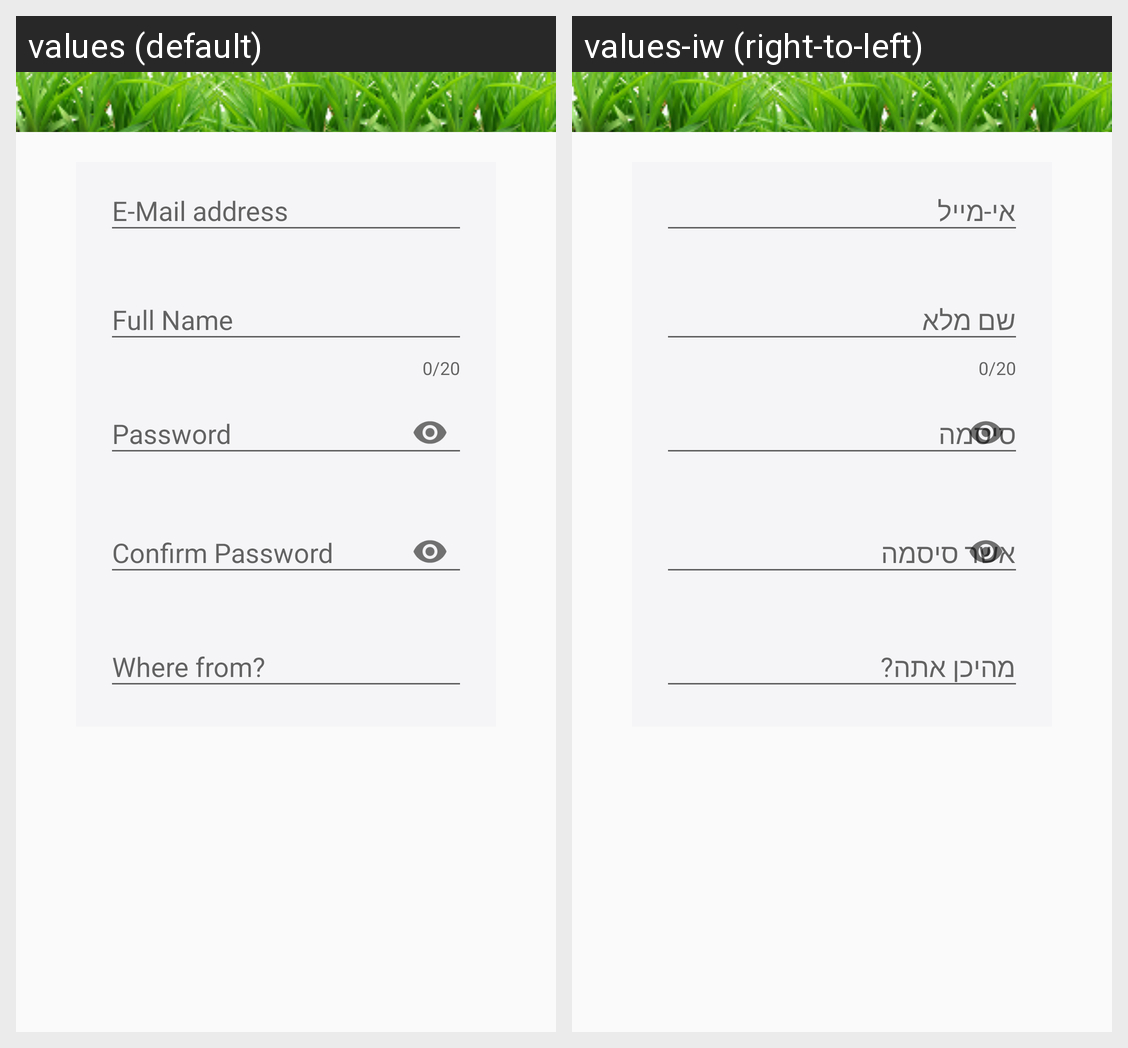

Locale-by-locale string values for the Android screen shown in this grid:
Android screen res/layout/sign_dialog.xml rendered under 2 locales, left to right: values (default), values-iw (right-to-left). Device: Nexus 5 (rendered at 1080×1920; each locale shown at half size, 540×960, under a caption strip naming it); theme AppTheme.
Strings drawn on this screen, with the default value and each locale's value (text and hints the layout hard-codes, and strings that could not be matched under every locale, appear in the picture but are not listed):

email
  values: E-Mail address
  values-iw: אי-מייל

full_name
  values: Full Name
  values-iw: שם מלא

password
  values: Password
  values-iw: סיסמה

conf_password
  values: Confirm Password
  values-iw: אשר סיסמה

where_from
  values: Where from?
  values-iw: מהיכן אתה?
